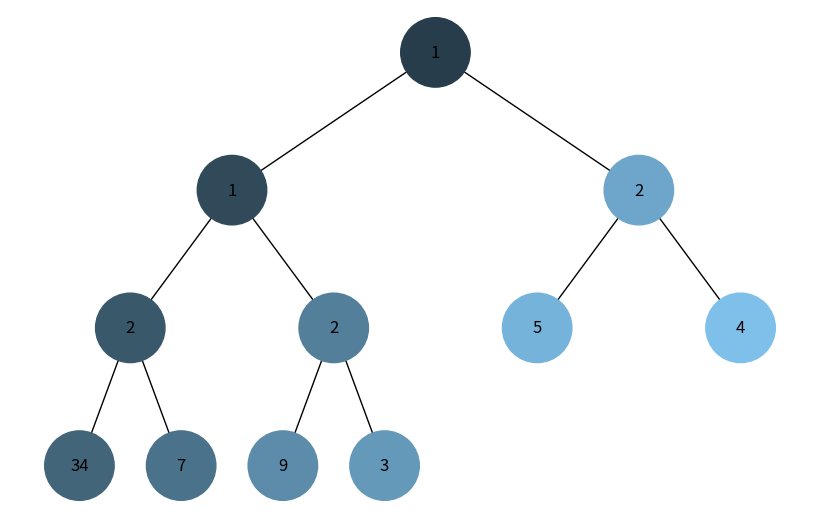
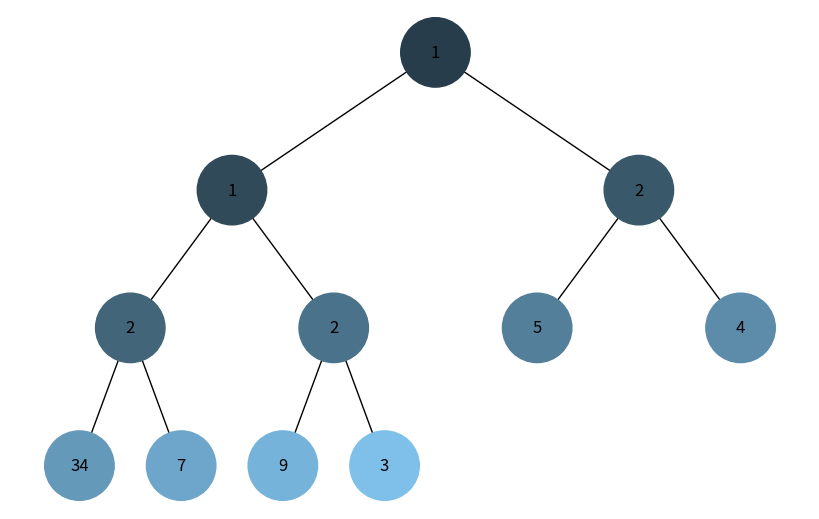

The matplotlib source for these figures, in order:
import uuid
import networkx as nx
import matplotlib.pyplot as plt
import heapq


class Node:
    def __init__(self, key, color="skyblue"):
        self.left = None
        self.right = None
        self.val = key
        self.color = color
        self.id = str(uuid.uuid4())


def add_edges(graph, node, pos, x=0, y=0, layer=1):
    if node is not None:
        graph.add_node(node.id, color=node.color, label=node.val)
        if node.left:
            graph.add_edge(node.id, node.left.id)
            l = x - 1 / 2 ** layer
            pos[node.left.id] = (l, y - 1)
            add_edges(graph, node.left, pos, x=l, y=y - 1, layer=layer + 1)
        if node.right:
            graph.add_edge(node.id, node.right.id)
            r = x + 1 / 2 ** layer
            pos[node.right.id] = (r, y - 1)
            add_edges(graph, node.right, pos, x=r, y=y - 1, layer=layer + 1)
    return graph


def draw_tree(tree_root, colors):
    tree = nx.DiGraph()
    pos = {tree_root.id: (0, 0)}
    tree = add_edges(tree, tree_root, pos)

    node_colors = [colors.get(node, 'skyblue') for node in tree.nodes()]
    labels = {node[0]: node[1]['label'] for node in tree.nodes(data=True)}

    plt.figure(figsize=(8, 5))
    nx.draw(tree, pos=pos, labels=labels, arrows=False, node_size=2500, node_color=node_colors)
    plt.show()

def build_heap_tree(heap, index=0):
    # Реалізація функції побудови дерева бінарної купи
    if index >= len(heap):
        return None
    
    # Створюємо новий вузол з поточним значенням
    node = Node(heap[index])
    
    # Обчислюємо індекси дочірніх вузлів
    left = index * 2 + 1
    right = index * 2 + 2
    
    # Рекурсивно будуємо ліве і праве піддерева
    node.left = build_heap_tree(heap, left)
    node.right = build_heap_tree(heap, right)
    
    return node

def generate_color(step, total_steps):
    base_color = [135, 206, 250]
    # Обрахунок відтінку кольору відповідно до послідовності проходження
    # Від темного до світлого (використовуємо діапазон від 0.3 до 1.0)
    # Щоб уникнути занадто темних кольорів
    darken_factor = 0.3 + (step / total_steps) * 0.7
    new_color = [int(base_color[i] * darken_factor) for i in range(3)]
    return f'#{new_color[0]:02x}{new_color[1]:02x}{new_color[2]:02x}'


def dfs_visualize(root, total_steps):
    visited = set()
    stack = [root]
    colors = {}
    step = 0

    # Реалізація алгоритму DFS
    while stack:
        # Беремо вузол зі стеку
        node = stack.pop()
        
        # Перевіряємо, чи не відвідували цей вузол раніше
        if node.id not in visited:
            # Позначаємо вузол як відвіданий
            visited.add(node.id)
            
            # Призначаємо колір вузлу
            colors[node.id] = generate_color(step, total_steps)
            step += 1
            
            # Додаємо правого нащадка (щоб лівий оброблявся першим)
            if node.right:
                stack.append(node.right)
            
            # Додаємо лівого нащадка
            if node.left:
                stack.append(node.left)

    return colors


def bfs_visualize(root, total_steps=1):
    visited, queue = set(), [root]
    colors = {}
    step = 0

    # Реалізація алгоритму BFS
    while queue:
        # Беремо перший вузол з черги
        node = queue.pop(0)
        
        # Перевіряємо, чи не відвідували цей вузол раніше
        if node.id not in visited:
            # Позначаємо вузол як відвіданий
            visited.add(node.id)
            
            # Призначаємо колір вузлу
            colors[node.id] = generate_color(step, total_steps)
            step += 1
            
            # Додаємо лівого нащадка в кінець черги
            if node.left:
                queue.append(node.left)
            
            # Додаємо правого нащадка в кінець черги
            if node.right:
                queue.append(node.right)

    return colors


def count_nodes(node):
    if node is None:
        return 0
    return 1 + count_nodes(node.left) + count_nodes(node.right)


if __name__ == '__main__':
    heap_list = [1, 3, 5, 7, 9, 2, 4, 34, 2, 1, 2]
    heapq.heapify(heap_list)
    print("Бінарна купа:", heap_list)
    
    # Побудова дерева з купи
    heap_tree_root = build_heap_tree(heap_list)

    # Обрахунок кількості кроків (вузлів)
    total_steps = count_nodes(heap_tree_root)
    print(f"Загальна кількість вузлів: {total_steps}")

    # DFS візуалізація
    print("\nВізуалізація DFS (обхід в глибину):")
    dfs_colors = dfs_visualize(heap_tree_root, total_steps)
    draw_tree(heap_tree_root, dfs_colors)

    # BFS візуалізація
    print("\nВізуалізація BFS (обхід в ширину):")
    bfs_colors = bfs_visualize(heap_tree_root, total_steps)
    draw_tree(heap_tree_root, bfs_colors)
